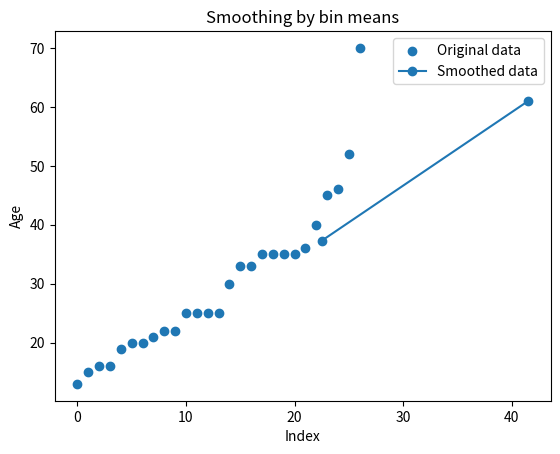

The matplotlib source for this figure:
import numpy as np
import matplotlib.pyplot as plt

import seaborn as sns
from scipy import stats

def outlier_zscore(data, z_scores):
    threshold_list = []
    for threshold in np.arange(1, 5, 0.2):
        threshold_list.append((threshold, len(np.where(z_scores > threshold)[0])))
        df_outlier = pd.DataFrame(threshold_list, columns = ['threshold', 'outlier_count'])
        df_outlier['pct'] = (df_outlier.outlier_count - df_outlier.outlier_count.shift(-1))/df_outlier.outlier_count*100
    plt.plot(df_outlier.threshold, df_outlier.outlier_count)
    best_treshold = round(df_outlier.iloc[df_outlier.pct.argmax(), 0],2)
    outlier_limit = int(np.mean(data) + np.std(data) * df_outlier.iloc[df_outlier.pct.argmax(), 0])
    percentile_threshold = stats.percentileofscore(data, outlier_limit)
    plt.vlines(best_treshold, 0, df_outlier.outlier_count.max(), colors="r", ls = ":")
    plt.annotate("Zscore : {}\nValue : {}\nPercentile : {}".format(best_treshold, outlier_limit,
                                                                   (np.round(percentile_threshold, 3),
                                                                    np.round(100-percentile_threshold, 3))),
                 (best_treshold, df_outlier.outlier_count.max()/2))
    print(df_outlier)

def outlier_inspect(data, z_scores):
    fig = plt.figure(figsize=(20, 6))
    fig.suptitle("age", fontsize=16)
    plt.subplot(1,3,1)
    # Plot univariate or bivariate histograms to show distributions of datasets.
    sns.histplot(data, kde=False, bins = 50, color="r")
    plt.subplot(1,3,2)
    # Draw a box plot to show distributions with respect to categories.
    sns.boxplot(x=data)
    plt.subplot(1,3,3)
    outlier_zscore(data, z_scores)
    plt.show()

def outliesr():
    # age
    data = [13, 15, 16, 16, 19, 20, 20, 21, 22, 22, 25, 25, 25, 25, 30, 33, 33, 35, 35, 35, 35, 36, 40, 45, 46, 52, 70]
    # Calculate mean and standard deviation
    mean = np.mean(data)
    std = np.std(data)
    # Calculate z-scores for each data point
    z_scores = [(x - mean) / std for x in data]

    outlier_inspect(data, z_scores)

    # Identify any outliers, using threshold = 3
    outliers = [data[i] for i in range(len(data)) if z_scores[i] < -3 or z_scores[i] > 3]
    print(outliers)


# Define the data
data = np.array(
    [13, 15, 16, 16, 19, 20, 20, 21, 22, 22, 25, 25, 25, 25, 30, 33, 33, 35, 35, 35, 35, 36, 40, 45, 46, 52, 70])

# Define the number of bins
num_bins = 3

# Calculate the bin boundaries
bin_boundaries = np.linspace(data.min(), data.max(), num_bins + 1)

# Calculate the bin centers
bin_centers = 0.5 * (bin_boundaries[1:] + bin_boundaries[:-1])

# Calculate the bin index for each data point
bin_index = np.digitize(data, bin_boundaries[1:-1])

# Calculate the mean of each bin
bin_means = np.array([data[bin_index == i].mean() for i in range(1, num_bins + 1)])

# Print the bin boundaries, bin centers, and bin means
print('Bin boundaries:', bin_boundaries)
print('Bin centers:', bin_centers)
print('Bin means:', bin_means)

# Plot the original data as a scatter plot
plt.scatter(range(len(data)), data, label='Original data')

# Plot the smoothed data as a line graph
plt.plot(bin_centers, bin_means, '-o', label='Smoothed data')

# Add labels and legend
plt.xlabel('Index')
plt.ylabel('Age')
plt.title('Smoothing by bin means')
plt.legend()

# Show the plot
plt.show()
